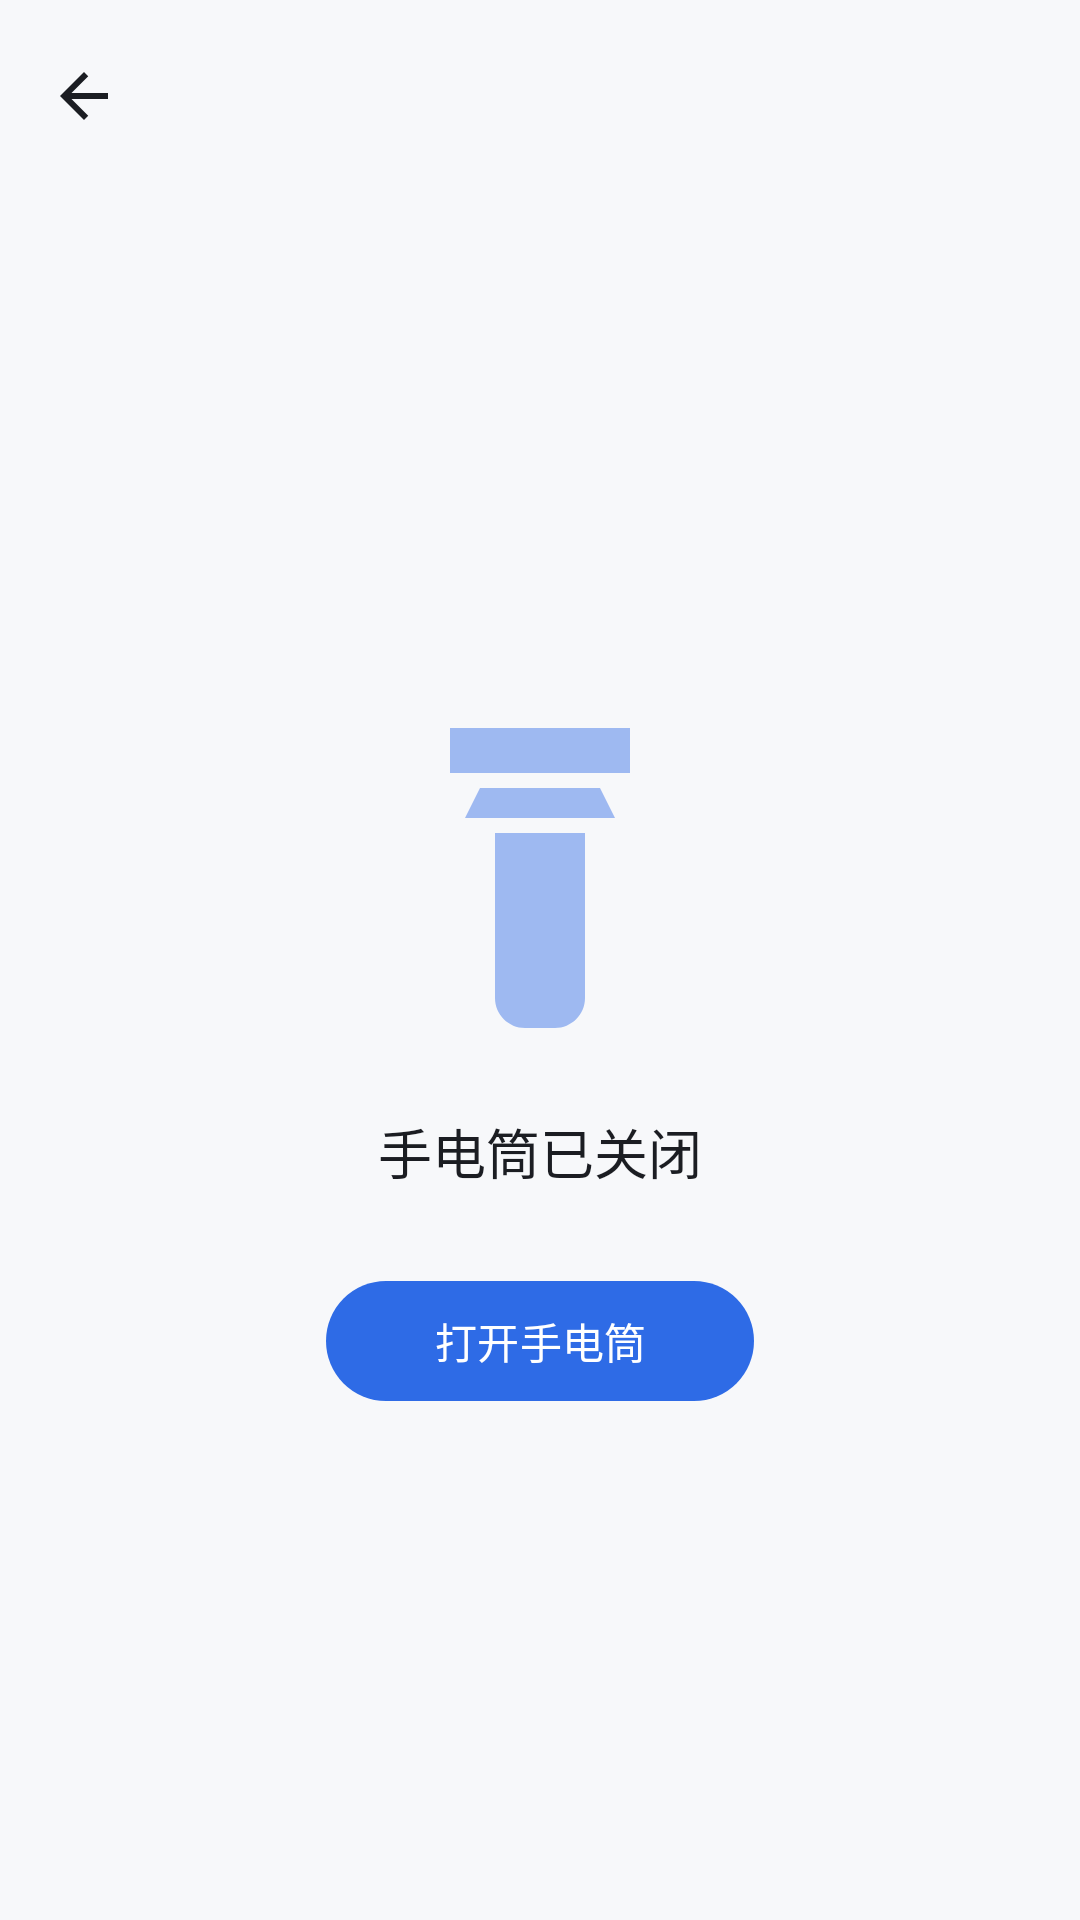

Layout XML and referenced resources for this Android screen:
<!-- AndroidManifest.xml: application theme Theme.SimpleToolbox -->
<!-- res/layout/activity_flashlight.xml -->
<?xml version="1.0" encoding="utf-8"?>
<LinearLayout xmlns:android="http://schemas.android.com/apk/res/android"
    xmlns:app="http://schemas.android.com/apk/res-auto"
    android:layout_width="match_parent"
    android:layout_height="match_parent"
    android:background="?android:attr/colorBackground"
    android:gravity="center"
    android:orientation="vertical">

    <include layout="@layout/toolbar" />

    <LinearLayout
        android:layout_width="match_parent"
        android:layout_height="0dp"
        android:layout_weight="1"
        android:gravity="center"
        android:orientation="vertical">

        <ImageView
            android:id="@+id/imageTorch"
            android:layout_width="120dp"
            android:layout_height="120dp"
            android:alpha="0.45"
            android:contentDescription="@string/tool_flashlight"
            android:src="@drawable/ic_tool_flashlight"
            app:tint="@color/brand_primary" />

        <TextView
            android:id="@+id/textStatus"
            android:layout_width="wrap_content"
            android:layout_height="wrap_content"
            android:layout_marginTop="18dp"
            android:text="@string/torch_status_off"
            android:textColor="@color/text_primary"
            android:textSize="18sp" />

        <com.google.android.material.button.MaterialButton
            android:id="@+id/btnToggle"
            android:layout_width="wrap_content"
            android:layout_height="wrap_content"
            android:layout_marginTop="26dp"
            android:paddingStart="36dp"
            android:paddingEnd="36dp"
            android:text="@string/torch_turn_on" />
    </LinearLayout>
</LinearLayout>
<!-- res/layout/toolbar.xml (included above) -->
<?xml version="1.0" encoding="utf-8"?>
<com.google.android.material.appbar.MaterialToolbar
    xmlns:android="http://schemas.android.com/apk/res/android"
    xmlns:app="http://schemas.android.com/apk/res-auto"
    android:id="@+id/toolbar"
    android:layout_width="match_parent"
    android:layout_height="?attr/actionBarSize"
    android:background="@android:color/transparent"
    app:navigationIcon="@drawable/ic_back"
    app:navigationIconTint="@color/text_primary"
    app:titleCentered="false"
    app:titleTextColor="@color/text_primary" />
<!-- resources referenced by this layout -->
<resources>
  <color name="brand_primary">#FF2E6BE6</color>
  <color name="text_primary">#FF1B1D22</color>
  <!-- drawable ic_back (drawable) -->
  <vector xmlns:android="http://schemas.android.com/apk/res/android"
      android:width="24dp"
      android:height="24dp"
      android:viewportWidth="24"
      android:viewportHeight="24"
      android:tint="#FF1B1D22">
      <path
          android:fillColor="#FF000000"
          android:pathData="M20,11H7.83l5.59,-5.59L12,4l-8,8 8,8 1.41,-1.41L7.83,13H20v-2z" />
  </vector>
  <!-- drawable ic_tool_flashlight (drawable) -->
  <vector xmlns:android="http://schemas.android.com/apk/res/android"
      android:width="24dp"
      android:height="24dp"
      android:viewportWidth="24"
      android:viewportHeight="24">
      <path
          android:fillColor="#FF000000"
          android:pathData="M6,2h12v3H6V2zM8,6h8l1,2H7L8,6zM9,9v11c0,1.1 0.9,2 2,2h2c1.1,0 2,-0.9 2,-2V9H9z" />
  </vector>
  <string name="tool_flashlight">手电筒</string>
  <string name="torch_status_off">手电筒已关闭</string>
  <string name="torch_turn_on">打开手电筒</string>
  <style name="Theme.SimpleToolbox" parent="Theme.Material3.DayNight.NoActionBar">
          <item name="colorPrimary">@color/brand_primary</item>
          <item name="colorOnPrimary">@color/white</item>
          <item name="colorPrimaryContainer">@color/brand_container</item>
          <item name="colorOnPrimaryContainer">@color/brand_on_container</item>
  
          <item name="android:colorBackground">@color/surface</item>
          <item name="colorSurface">@color/surface_card</item>
          <item name="colorOnSurface">@color/text_primary</item>
          <item name="colorOnSurfaceVariant">@color/text_secondary</item>
  
          <item name="android:statusBarColor">@color/surface</item>
          <item name="android:navigationBarColor">@color/surface</item>
          <item name="android:windowLightStatusBar">true</item>
          <item name="android:windowLightNavigationBar">true</item>
      </style>
  <color name="white">#FFFFFFFF</color>
  <color name="brand_container">#FFDDE7FF</color>
  <color name="brand_on_container">#FF0B2E6B</color>
  <color name="surface">#FFF7F8FA</color>
  <color name="surface_card">#FFFFFFFF</color>
  <color name="text_secondary">#FF6B7280</color>
</resources>
